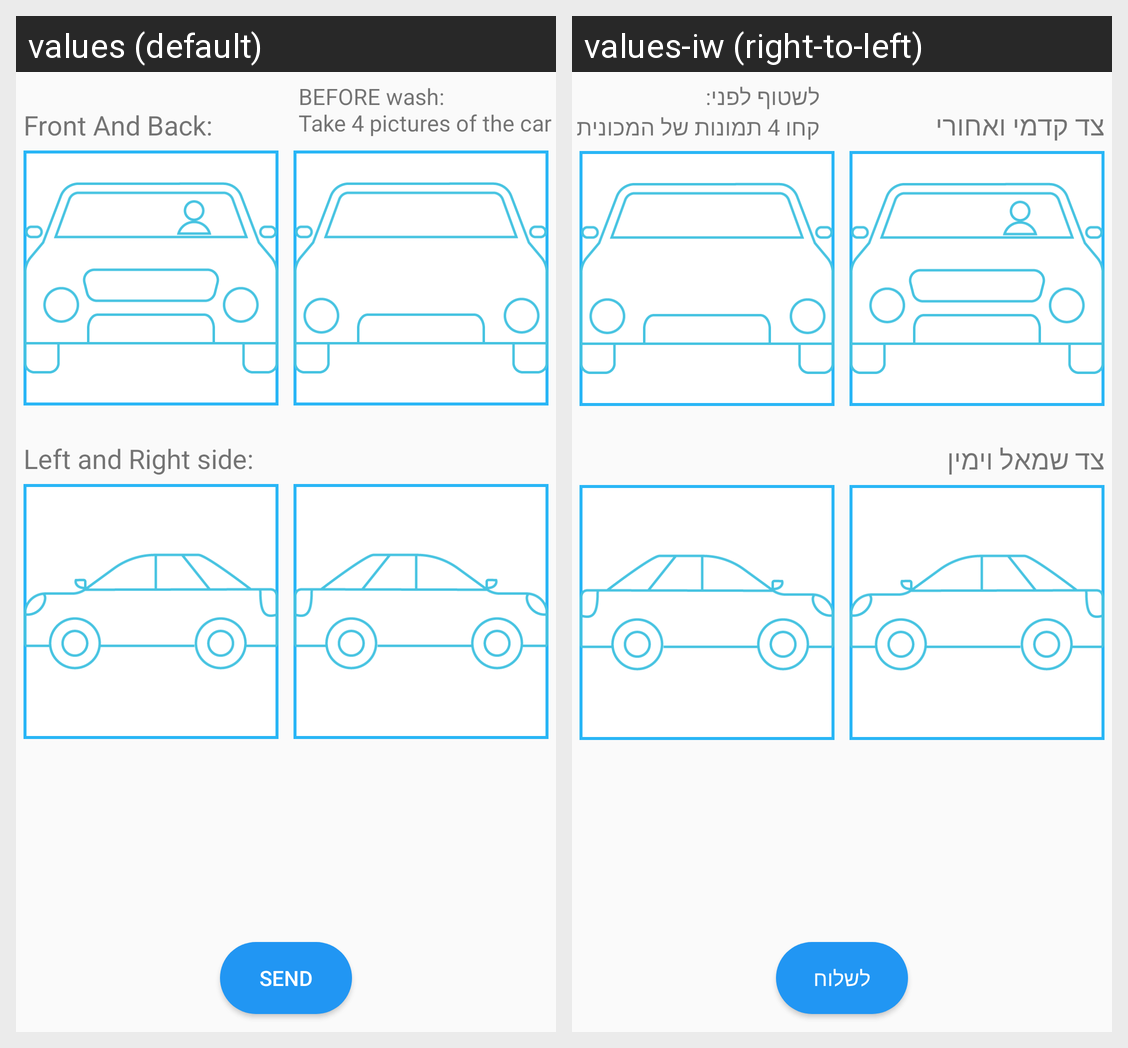

For this localized Android screen grid, give each drawn string resource with its value in every locale shown.
Android screen res/layout/activity_splasher_camera.xml rendered under 2 locales, left to right: values (default), values-iw (right-to-left). Device: Nexus 5 (rendered at 1080×1920; each locale shown at half size, 540×960, under a caption strip naming it); theme AppTheme.
Strings drawn on this screen, with the default value and each locale's value (text and hints the layout hard-codes, and strings that could not be matched under every locale, appear in the picture but are not listed):

beforeWash
  values: BEFORE wash: 
      Take 4 pictures of the car
  values-iw: לשטוף לפני: 
      קחו 4 תמונות של המכונית

act_camera_intent_frontNBack
  values: Front And Back:
  values-iw: צד קדמי ואחורי

act_camera_intent_leftNRight_sides
  values: Left and Right side:
  values-iw: צד שמאל וימין

act_camera_intent_send
  values: send
  values-iw: לשלוח
